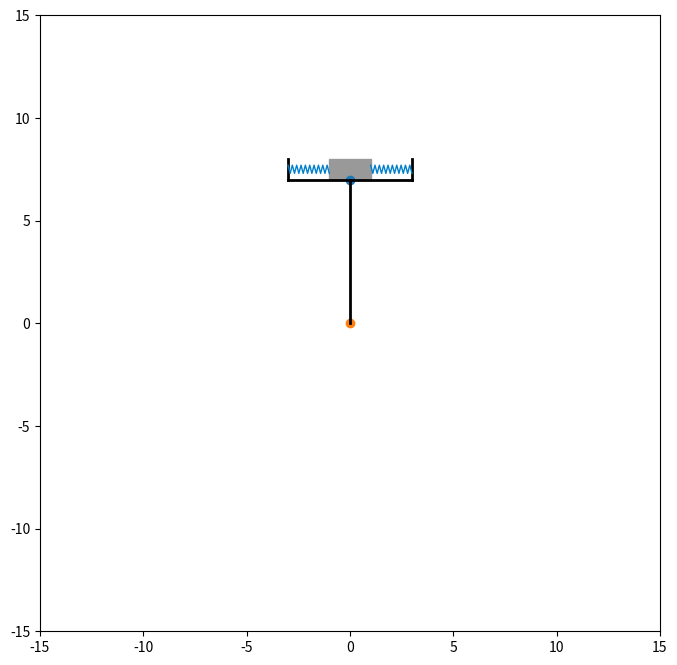

Write Python code to recreate this figure.
import array
import time

import numpy as np
import sympy as sp
import matplotlib.pyplot as plt
from matplotlib.animation import FuncAnimation
import matplotlib.lines as mat_lines


"""
class Line:
    def __init__(self, x1y1: list | tuple = (0, 0), x2y2: list | tuple = (0, 0)):
        self.__x1y1 = x1y1
        self.__x2y2 = x2y2
        self.__line_obj = None

    @property
    def x1y1(self):
        return self.__x1y1

    @x1y1.setter
    def x1y1(self, value: list | tuple):
        self.__x1y1 = value

    @property
    def x2y2(self):
        return self.__x1y1

    @x2y2.setter
    def x2y2(self, value: list | tuple):
        self.__x1y1 = value

    def draw(self, s):
        self.__line_obj = s.ax.plot([s.x + self.x1y1[0], s.x + self.x2y2[0]], [s.y + self.x1y1[1], s.y + self.x2y2[1]],
                                    linewidth=2, color=(0, 0, 0))[0]
"""


class Spring:
    def __init__(self, spring, name, length, pos=(0, 0)):
        self.spring = spring
        self.name = name
        self.length = length
        self.__pos = pos

    @property
    def pos(self):
        return self.__pos

    @pos.setter
    def pos(self, pos):
        """
        ...
        :param pos:
        :return:
        """
        """
        new_data = list(list(), list())
        for x, y in zip(self.spring.get_data[0], self.spring.get_data[1]):
            new_data[0].append(x + pos[0])
            new_data[1].append(y + pos[1])
        """
        self.__pos = pos


class CoordinateSystem:
    def __init__(self, ax=None, centerX=0, centerY=0, x_t=None, y_t=None, phi_t=None):
        self.ax = ax    # График
        self.x_t = x_t      # Закон движения системы координат по X
        self.y_t = y_t      # Закон движения системы координат по Y
        self.phi_t = phi_t  # Закон поворота системы координат
        self.center = centerX, centerY
        self.angle = 0
        self.objects = list()
        self.r_ts = list()
        if ax is None:
            raise ValueError(f"Параметр \"ax\" должен быть определён!")
        self.add(ax.plot([centerX], [centerY], 'o')[0])

    @property
    def x(self):
        return self.center[0]

    @property
    def y(self):
        return self.center[1]

    @property
    def last(self):
        """
        Возвращает последний добавленный в систему объект
        :return:
        """
        return self.objects[-1]

    def add(self, any_object, x_t=None, y_t=None, phi_t=None):
        self.objects.append(any_object)
        self.r_ts.append((x_t, y_t, phi_t))

    def rotate(self, angle, center=None):
        """
        Передаётся значение angle в радианах.
        Поворачивает систему координат на угол angle.
        :param angle:
        :param center:
        :return:
        """
        angle = angle % (2 * np.pi)
        if center is None:
            center = self.center
        for index, obj in enumerate(self.objects):
            if isinstance(obj, Spring):
                spring = obj.spring
                x = list()
                y = list()
                for x_i, y_i in zip(spring.get_data()[0], spring.get_data()[1]):
                    new_x, new_y = self.__rot2d(x_i, y_i, angle, center)
                    x.append(new_x)
                    y.append(new_y)
                spring.set_data(x, y)

            elif isinstance(obj, mat_lines.Line2D):
                x = list()
                y = list()

                for x_i, y_i in zip(obj.get_data()[0], obj.get_data()[1]):
                    new_x, new_y = self.__rot2d(x_i, y_i, angle, center)
                    x.append(new_x)
                    y.append(new_y)
                    if index == 0:
                        self.center = new_x, new_y
                obj.set_data(x, y)

            elif isinstance(obj, plt.Rectangle):
                x1, y1 = obj.xy
                obj.xy = self.__rot2d(x1, y1, angle, center)
                curr_angle = obj.angle
                obj.angle = curr_angle + angle * 180 / np.pi

            elif isinstance(obj, CoordinateSystem):
                obj.rotate(angle, center)
        self.angle += angle
        self.angle = self.angle % (2 * np.pi)

    def rotate_to_angle(self, angle, center=None):
        """
        Передаётся значение angle в градусах.
        Поворачивает систему координат к углу angle.
        :param angle:
        :param center:
        :return:
        """
        angle -= 90     # Вычитаем 90 градусов из-за изменённой оси отсчёта градусов для класса CooridateSystem
        angle *= (np.pi / 180)
        angle = angle % (2 * np.pi)

        self.rotate(angle - self.angle, center)

    def move(self, new_position: list | tuple):
        """
        Перемещает систему координат по координатам new_position.
        :param new_position:
        :return:
        """
        for obj in self.objects:
            if isinstance(obj, mat_lines.Line2D):
                x = list()
                y = list()
                for x_i, y_i in zip(obj.get_data()[0], obj.get_data()[1]):
                    x.append(x_i + new_position[0] - self.center[0])
                    y.append(y_i + new_position[1] - self.center[1])
                obj.set_data(x, y)

            elif isinstance(obj, plt.Rectangle):
                x1, y1 = obj.xy
                obj.xy = x1 + new_position[0] - self.center[0], y1 + new_position[1] - self.center[1]

            elif isinstance(obj, Spring):
                spring = obj.spring
                x = list()
                y = list()
                for x_i, y_i in zip(spring.get_data()[0], spring.get_data()[1]):
                    x.append(x_i + new_position[0] - self.center[0])
                    y.append(y_i + new_position[1] - self.center[1])
                spring.set_data(x, y)

            elif isinstance(obj, CoordinateSystem):
                new_x = obj.x + new_position[0] - self.center[0]
                new_y = obj.y + new_position[1] - self.center[1]
                obj.move([new_x, new_y])

        self.center = new_position

    def move_object(self, new_position: list | tuple, index: int = None):
        """
        Перемещает объекты внутри системы координат, не перемещая её.
        В переменной new_position координаты, относительно системы координат self
        :param new_position:
        :param index:
        :return:
        """
        new_x = new_position[0] * np.cos(self.angle) - new_position[1] * np.sin(self.angle)
        new_y = new_position[0] * np.sin(self.angle) + new_position[1] * np.cos(self.angle)
        new_position = [new_x, new_y]
        if index is None:
            return
        obj = self.objects[index]
        if isinstance(obj, mat_lines.Line2D):
            if index == 0 and len(obj.get_data()[0]) == 1:
                return
            x = list()
            y = list()
            # print(obj.get_data())
            for x_i, y_i in zip(obj.get_data()[0], obj.get_data()[1]):
                x.append(self.center[0] + new_position[0])
                y.append(self.center[1] + new_position[1])
            # self.ax.plot(x, y, linewidth=2, color=(0, 0, 0))
            obj.set_data(x, y)
            # print(obj.get_data())
        elif isinstance(obj, plt.Rectangle):
            # x1, y1 = obj.xy
            obj.xy = self.center[0] + new_position[0], self.center[1] + new_position[1]
        elif isinstance(obj, Spring):
            spring = obj.spring
            x = list()
            y = list()
            for x_i, y_i in zip(spring.get_data()[0], spring.get_data()[1]):
                x.append(self.center[0] + new_position[0])
                y.append(self.center[1] + new_position[1])
            spring.set_data(x, y)
        elif isinstance(obj, CoordinateSystem):
            # BAD!!!
            obj.move(new_position)
        # self.center = new_position

    def __move_object(self, new_position: list | tuple, obj):
        """
        То же самое, что и move_object, только передаётся объект, а не индекс
        :param new_position:
        :param obj:
        :return:
        """
        new_x = new_position[0] * np.cos(self.angle) - new_position[1] * np.sin(self.angle)
        new_y = new_position[0] * np.sin(self.angle) + new_position[1] * np.cos(self.angle)
        new_position = [new_x, new_y]

        if isinstance(obj, mat_lines.Line2D):
            x = list()
            y = list()
            for x_i, y_i in zip(obj.get_data()[0], obj.get_data()[1]):
                x.append(self.center[0] + new_position[0])
                y.append(self.center[1] + new_position[1])
            obj.set_data(x, y)
        elif isinstance(obj, plt.Rectangle):
            obj.xy = self.center[0] + new_position[0], self.center[1] + new_position[1]
        elif isinstance(obj, Spring):
            spring = obj.spring
            x = list()
            y = list()
            sign = 1 if obj.name == "left" else -1
            for x_i, y_i in zip(spring.get_data()[0], spring.get_data()[1]):
                x.append(self.center[0] + new_position[0] + sign * x_i)
                y.append(self.center[1] + new_position[1] + sign * y_i)
            spring.set_data(x, y)
        elif isinstance(obj, CoordinateSystem):
            obj.move(new_position)

    # ИЗМЕНИТЬ МЕТОД ПРИ НЕОБХОДИМОСТИ!
    def frame(self, i):
        for obj, r_t in zip(self.objects, self.r_ts):

            if isinstance(obj, mat_lines.Line2D):
                x = list()
                y = list()
                for x_i, y_i in zip(obj.get_data()[0], obj.get_data()[1]):
                    pass
                # obj.set_data(x, y)
            elif isinstance(obj, Spring):
                if obj.name == "left":
                    sp_xy = create_spring_line(obj.length + r_t[0][i] + 1, 10, 0.4)

                    x = list()
                    y = list()
                    for x_i, y_i in zip(sp_xy[0], sp_xy[1]):
                        new_x, new_y = self.__rot2d(x_i, y_i, self.angle, (0, 0))
                        x.append(new_x)
                        y.append(new_y)

                    obj.spring.set_data(x, y)
                    self.__move_object([-3, 0.5], obj)
                elif obj.name == "right":
                    sp_xy = create_spring_line(obj.length - r_t[0][i] - 1, 10, 0.4)
                    x = list()
                    y = list()
                    for x_i, y_i in zip(sp_xy[0], sp_xy[1]):
                        new_x, new_y = self.__rot2d(x_i, y_i, self.angle, (0, 0))
                        x.append(new_x)
                        y.append(new_y)

                    obj.spring.set_data(x, y)
                    self.__move_object([3, 0.5], obj)

            elif isinstance(obj, plt.Rectangle):
                # x, y = obj.xy
                x = r_t[0][i] if r_t[0][i] is not None else 0
                y = r_t[1][i] if r_t[1][i] is not None else 0
                self.__move_object([x, y], obj)
            elif isinstance(obj, CoordinateSystem):
                obj.frame(i)

        if self.x_t is not None:
            self.move([self.x_t[i], self.y])

        if self.y_t is not None:
            self.move([self.x, self.y_t[i]])

        if self.phi_t is not None:
            self.rotate_to_angle(self.phi_t[i])
            pass

    def __rot2d(self, x_arg, y_arg, any_phi_arg, sc=None):
        if sc is None:
            sc = self.center
        phi_arg = any_phi_arg % (2 * np.pi)
        RX = np.cos(phi_arg) * (x_arg - sc[0]) - np.sin(phi_arg) * (y_arg - sc[1]) + sc[0]
        RY = np.sin(phi_arg) * (x_arg - sc[0]) + np.cos(phi_arg) * (y_arg - sc[1]) + sc[1]
        return RX, RY


def create_spring_line(length, coils, diameter, pos=(0, 0)):
    x = np.linspace(0 + pos[0], length + pos[0], coils * 2)
    y = [(diameter * 0.5 * (-1) ** i) + pos[1] for i in range(len(x))]
    return np.array([x, y])


def main():
    figure = plt.figure(figsize=(8, 8))
    ax = figure.add_subplot(1, 1, 1)
    ax.set(xlim=[-15, 15], ylim=[-15, 15])
    center = [0, 7]
    s1 = CoordinateSystem(ax, *center)
    side_x = 3
    s1.add(ax.plot([-side_x, side_x], [center[1], center[1]], linewidth=2, color=(0, 0, 0))[0])
    s1.add(ax.plot([-side_x, -side_x], [center[1], center[1] + 1], linewidth=2, color=(0, 0, 0))[0])
    s1.add(ax.plot([side_x, side_x], [center[1], center[1] + 1], linewidth=2, color=(0, 0, 0))[0])

    t = sp.Symbol('t')
    X_T_relative = 1 * (sp.sin(2 * t) - 1)
    Y_T_relative = 0.00000001 * sp.sin(t)
    _time = np.linspace(0, 520, 10000)
    F_X_T_relative = sp.lambdify(t, X_T_relative, "numpy")
    F_Y_T_relative = sp.lambdify(t, Y_T_relative, "numpy")
    X_T_relative = F_X_T_relative(_time)
    Y_T_relative = F_Y_T_relative(_time)

    length = center[1] - center[0]
    PHI_T = 90 * sp.sin(0.2 * t) + 90
    # PHI_T = 0.000000000000000001 * sp.sin(t)
    # V_PHI_T = sp.diff(PHI_T)
    # X_T_endure = sp.sin(PHI_T)
    # Y_T_endure = sp.cos(PHI_T)
    F_PHI_T = sp.lambdify(t, PHI_T, "numpy")
    # F_V_PHI_T = sp.lambdify(t, V_PHI_T, "numpy")
    PHI_T_VALUES = F_PHI_T(_time)
    # V_PHI_T_VALUES = F_V_PHI_T(_time)

    s1.add(plt.Rectangle([center[0] - 1, center[1]], width=2, height=1, color=(0.6, 0.6, 0.6)),
           X_T_relative, Y_T_relative)
    ax.add_patch(s1.last)

    spring_xy = create_spring_line(2, 10, 0.4, pos=(-side_x, center[1] + 0.5))
    s1.add(Spring(ax.plot(spring_xy[0], spring_xy[1], linewidth=1, color=(0, 0.5, 0.8))[0], "left", 2),
           X_T_relative, Y_T_relative)
    spring_xy = create_spring_line(2, 10, 0.4, pos=(center[0] + 1, center[1] + 0.5))
    s1.add(Spring(ax.plot(spring_xy[0], spring_xy[1], linewidth=1, color=(0, 0.5, 0.8))[0], "right", 2),
           X_T_relative, Y_T_relative)

    center2 = [0, 0]
    s = CoordinateSystem(ax, *center2)
    s.add(ax.plot([center2[0], center2[0]], [center2[0], center[1]], linewidth=2, color=(0, 0, 0))[0])
    s.add(s1)
    s.phi_t = PHI_T_VALUES

    def frame(i):
        s.frame(i)
        pass

    _ = FuncAnimation(figure, frame, interval=1, frames=12000)
    plt.show()


if __name__ == "__main__":
    main()
